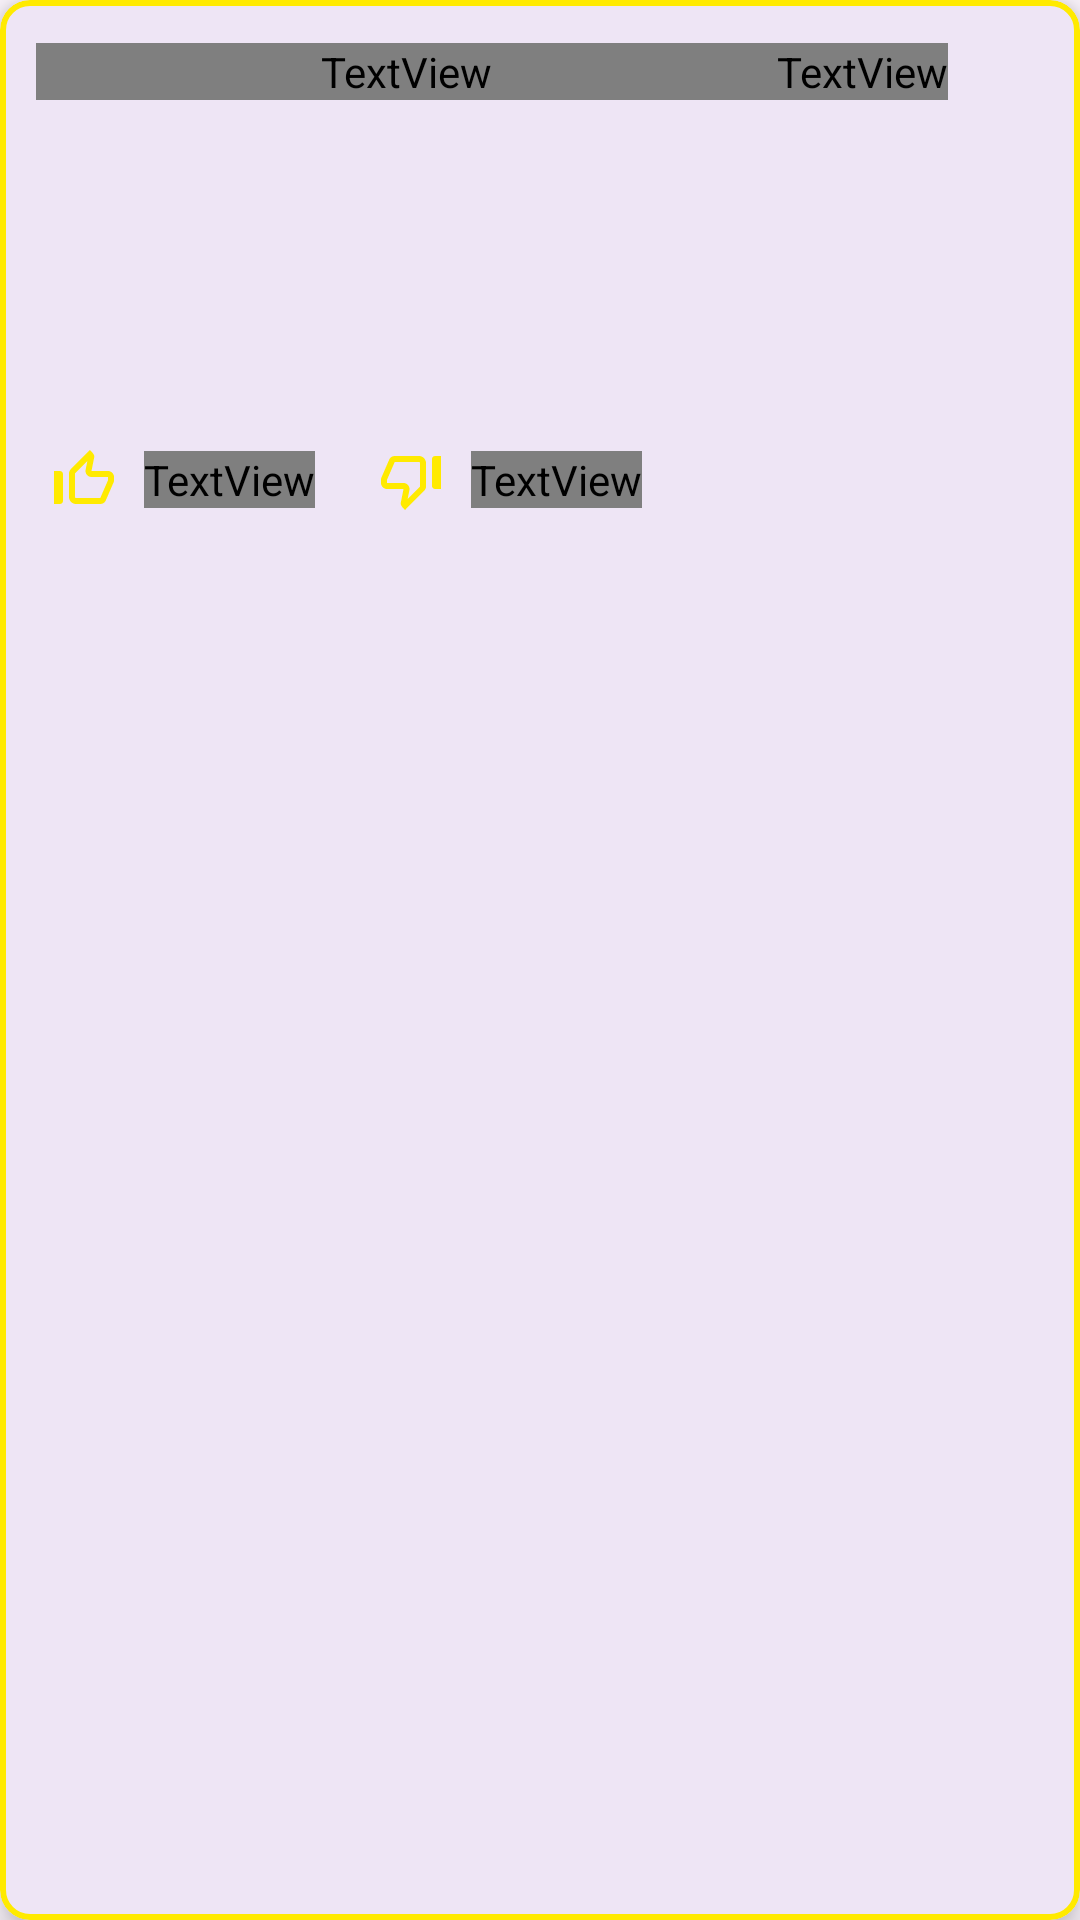

This screen was rendered from an Android layout file. Write that file and the resources it references.
<!-- AndroidManifest.xml: application theme Theme.HelldiversBuildHub -->
<!-- res/layout/build_item.xml -->
<?xml version="1.0" encoding="utf-8"?>
<com.google.android.material.card.MaterialCardView
    xmlns:android="http://schemas.android.com/apk/res/android"
    xmlns:app="http://schemas.android.com/apk/res-auto"
    android:layout_width="match_parent"
    android:layout_height="wrap_content"
    android:layout_margin="8dp"
    app:cardCornerRadius="10dp"
    app:cardElevation="6dp"
    app:strokeColor="@color/helldivers_yellow"
    app:strokeWidth="2dp">

    <LinearLayout
        android:layout_width="match_parent"
        android:layout_height="wrap_content"
        android:orientation="vertical"

        android:padding="12dp">

        
        <LinearLayout
            android:layout_width="match_parent"
            android:layout_height="wrap_content"
            android:orientation="horizontal"
            android:gravity="center_vertical">

            <TextView
                android:id="@+id/usernameTv"
                android:layout_width="0dp"
                android:fontFamily="@font/orbitron_bold"
                android:layout_height="wrap_content"
                android:layout_weight="1"
                android:textStyle="bold"
                android:textColor="@color/spinner_text"
                android:text="Usuario"/>

            <TextView
                android:id="@+id/dateTv"
                android:fontFamily="@font/orbitron_bold"
                android:layout_width="wrap_content"
                android:layout_height="wrap_content"
                android:textColor="@color/spinner_text"
                android:text="2025-05-30 14:23"/>

            <ImageView
                android:id="@+id/factionIv"
                android:layout_width="24dp"
                android:layout_height="24dp"
                android:layout_marginStart="8dp"
                android:contentDescription="@null"/>
        </LinearLayout>

        
        <LinearLayout
            android:layout_width="match_parent"
            android:layout_height="wrap_content"
            android:layout_marginTop="8dp"
            android:orientation="horizontal"
            android:gravity="center_vertical">

            <ImageView
                android:id="@+id/strat0Iv"
                android:layout_width="0dp"
                android:layout_height="40dp"
                android:layout_weight="1"/>
            <ImageView
                android:id="@+id/strat1Iv"
                android:layout_width="0dp"
                android:layout_height="40dp"
                android:layout_weight="1"
                android:layout_marginStart="4dp"/>
            <ImageView
                android:id="@+id/strat2Iv"
                android:layout_width="0dp"
                android:layout_height="40dp"
                android:layout_weight="1"
                android:layout_marginStart="4dp"/>
            <ImageView
                android:id="@+id/strat3Iv"
                android:layout_width="0dp"
                android:layout_height="40dp"
                android:layout_weight="1"
                android:layout_marginStart="4dp"/>
        </LinearLayout>

        
        <LinearLayout
            android:layout_width="match_parent"
            android:layout_height="wrap_content"
            android:layout_marginTop="8dp"
            android:orientation="horizontal"
            android:gravity="center_vertical">

            <ImageView
                android:id="@+id/primariaIv"
                android:layout_width="0dp"
                android:layout_height="40dp"
                android:layout_weight="1"/>
            <ImageView
                android:id="@+id/secundariaIv"
                android:layout_width="0dp"
                android:layout_height="40dp"
                android:layout_weight="1"
                android:layout_marginStart="4dp"/>
            <ImageView
                android:id="@+id/pasivaIv"
                android:layout_width="0dp"
                android:layout_height="40dp"
                android:layout_weight="1"
                android:layout_marginStart="4dp"/>
            <ImageView
                android:id="@+id/potenciadorIv"
                android:layout_width="0dp"
                android:layout_height="40dp"
                android:layout_weight="1"
                android:layout_marginStart="4dp"/>
        </LinearLayout>

        
        <LinearLayout
            android:layout_width="match_parent"
            android:layout_height="wrap_content"
            android:layout_marginTop="12dp"
            android:orientation="horizontal"
            android:gravity="center_vertical">

            <ImageButton
                android:id="@+id/likeBtn"
                android:layout_width="32dp"
                android:layout_height="32dp"
                android:src="@drawable/like_off"
                android:background="?attr/selectableItemBackgroundBorderless"
                app:tint="@color/helldivers_yellow"/>

            <TextView
                android:id="@+id/likeCountTv"
                android:layout_width="wrap_content"
                android:fontFamily="@font/orbitron_regular"
                android:layout_height="wrap_content"
                android:layout_marginStart="4dp"
                android:textColor="@color/spinner_text"
                android:text="0"/>

            <ImageButton
                android:id="@+id/dislikeBtn"
                android:layout_width="32dp"
                android:layout_height="32dp"
                android:src="@drawable/dislike_off"
                android:background="?attr/selectableItemBackgroundBorderless"
                android:layout_marginStart="16dp"
                app:tint="@color/helldivers_yellow"/>

            <TextView
                android:id="@+id/dislikeCountTv"
                android:layout_width="wrap_content"
                android:fontFamily="@font/orbitron_regular"
                android:layout_height="wrap_content"
                android:layout_marginStart="4dp"
                android:textColor="@color/spinner_text"
                android:text="0"/>
        </LinearLayout>

    </LinearLayout>
</com.google.android.material.card.MaterialCardView>
<!-- resources referenced by this layout -->
<resources>
  <color name="helldivers_yellow">#FFEA00</color>
  <color name="spinner_text">#FFFFFF</color>
  <!-- drawable dislike_off (drawable) -->
  <vector xmlns:android="http://schemas.android.com/apk/res/android" android:height="24dp" android:tint="#F9E500" android:viewportHeight="24" android:viewportWidth="24" android:width="24dp">
        
      <path android:fillColor="@android:color/white" android:pathData="M10.89,18.28l0.57,-2.89c0.12,-0.59 -0.04,-1.2 -0.42,-1.66 -0.38,-0.46 -0.94,-0.73 -1.54,-0.73L4,13v-1.08L6.57,6h8.09c0.18,0 0.34,0.16 0.34,0.34v7.84l-4.11,4.1M10,22l6.41,-6.41c0.38,-0.38 0.59,-0.89 0.59,-1.42L17,6.34C17,5.05 15.95,4 14.66,4h-8.1c-0.71,0 -1.36,0.37 -1.72,0.97l-2.67,6.15c-0.11,0.25 -0.17,0.52 -0.17,0.8L2,13c0,1.1 0.9,2 2,2h5.5l-0.92,4.65c-0.05,0.22 -0.02,0.46 0.08,0.66 0.23,0.45 0.52,0.86 0.88,1.22L10,22zM20,15h2L22,4h-2c-0.55,0 -1,0.45 -1,1v9c0,0.55 0.45,1 1,1z"/>
      
  </vector>
  <!-- drawable like_off (drawable) -->
  <vector xmlns:android="http://schemas.android.com/apk/res/android" android:height="24dp" android:tint="#F9E500" android:viewportHeight="24" android:viewportWidth="24" android:width="24dp">
        
      <path android:fillColor="@android:color/white" android:pathData="M13.11,5.72l-0.57,2.89c-0.12,0.59 0.04,1.2 0.42,1.66 0.38,0.46 0.94,0.73 1.54,0.73H20v1.08L17.43,18H9.34c-0.18,0 -0.34,-0.16 -0.34,-0.34V9.82l4.11,-4.1M14,2L7.59,8.41C7.21,8.79 7,9.3 7,9.83v7.83C7,18.95 8.05,20 9.34,20h8.1c0.71,0 1.36,-0.37 1.72,-0.97l2.67,-6.15c0.11,-0.25 0.17,-0.52 0.17,-0.8V11c0,-1.1 -0.9,-2 -2,-2h-5.5l0.92,-4.65c0.05,-0.22 0.02,-0.46 -0.08,-0.66 -0.23,-0.45 -0.52,-0.86 -0.88,-1.22L14,2zM4,9H2v11h2c0.55,0 1,-0.45 1,-1v-9c0,-0.55 -0.45,-1 -1,-1z"/>
      
  </vector>
  <style name="Theme.HelldiversBuildHub" parent="Base.Theme.HelldiversBuildHub" />
  <style name="Base.Theme.HelldiversBuildHub" parent="Theme.Material3.DayNight.NoActionBar">
          
          
      </style>
</resources>
